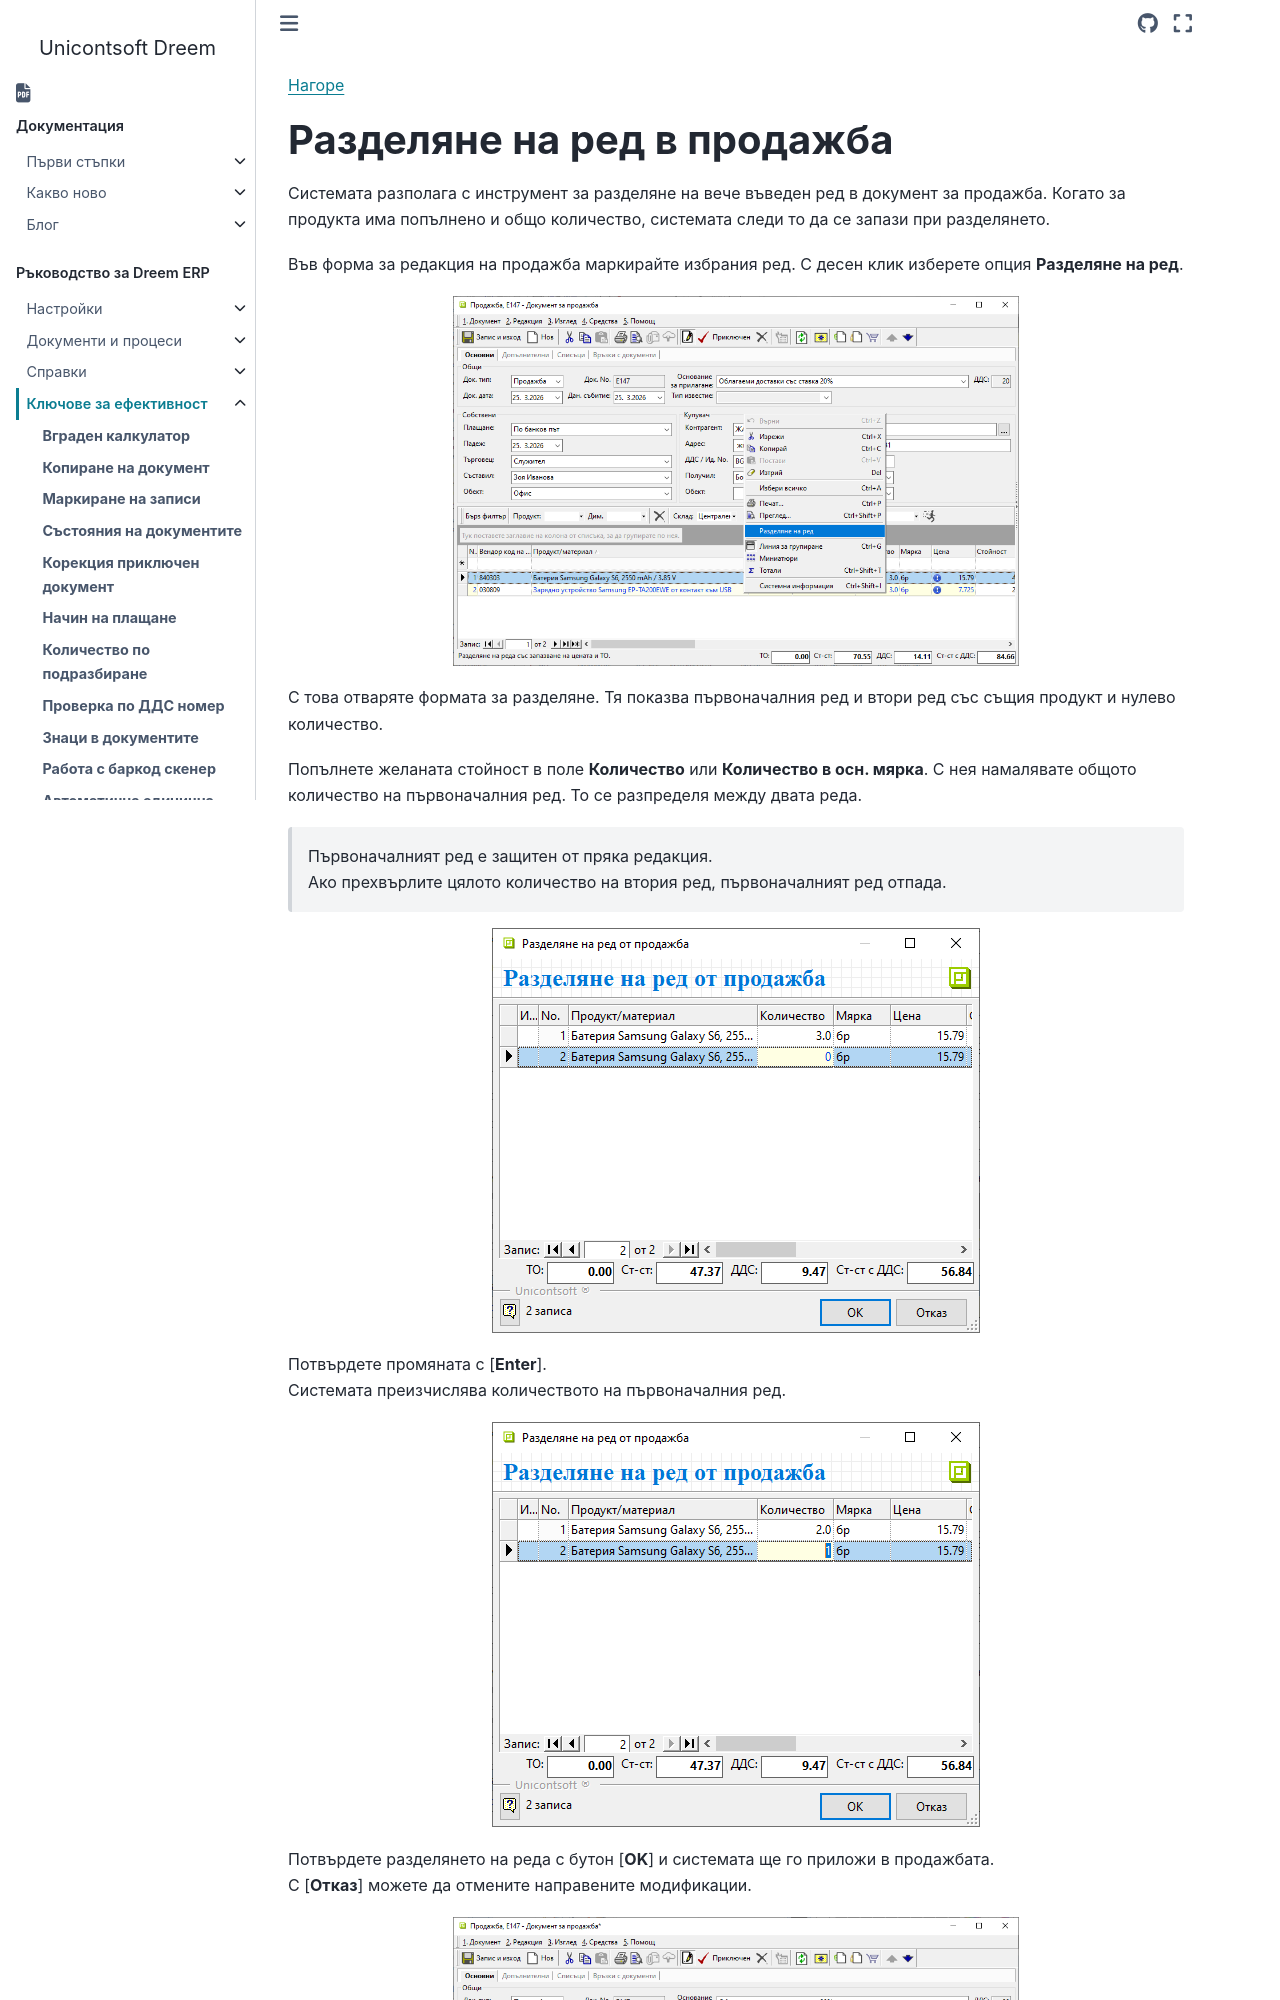

repository: Unicontsoft/unicontsoft.github.io · page: guide/erp/004-tips/016-line-item-split.html · generator: sphinx

```{only} html
[Нагоре](000-index)
```

# **Разделяне на ред в продажба**

Системата разполага с инструмент за разделяне на вече въведен ред в документ за продажба. Когато за продукта има попълнено и общо количество, системата следи то да се запази при разделянето.  

Във форма за редакция на продажба маркирайте избрания ред. С десен клик изберете опция **Разделяне на ред**.  

![](916-line-item-split1.png){ class=align-center w=15cm }

С това отваряте формата за разделяне. Тя показва първоначалния ред и втори ред със същия продукт и нулево количество.   

Попълнете желаната стойност в поле **Количество** или **Количество в осн. мярка**. С нея намалявате общото количество на първоначалния ред. То се разпределя между двата реда.   

> Първоначалният ред е защитен от пряка редакция.   
Ако прехвърлите цялото количество на втория ред, първоначалният ред отпада.  

![](916-line-item-split2.png){ class=align-center }

Потвърдете промяната с [**Enter**].  
Системата преизчислява количеството на първоначалния ред.
